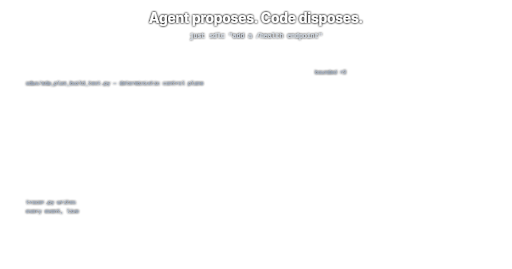
t = 0.00 s
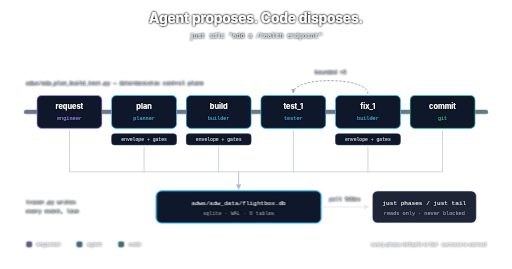
t = 2.80 s
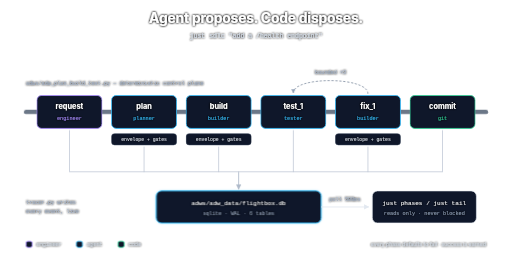
t = 3.10 s
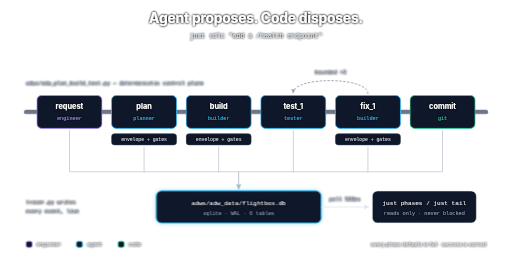
t = 3.40 s
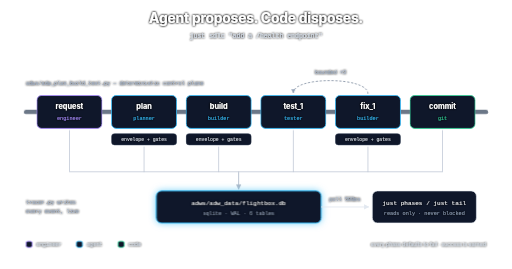
t = 3.70 s
t = 4.30 s: frame unchanged from t = 3.70 s, image omitted

The animated SVG that drew these frames (rendered in a browser with its animation timeline set to each time). Animation: 6 CSS @keyframes rules; one cycle of 5.20 s, repeats indefinitely.

<?xml version="1.0" encoding="UTF-8"?>
<svg xmlns="http://www.w3.org/2000/svg" viewBox="0 0 1180 620" width="1180" height="620" font-family="Inter, system-ui, sans-serif">
  <defs>
    <filter id="ts" x="-50%" y="-50%" width="200%" height="200%">
      <feMorphology in="SourceAlpha" operator="dilate" radius="0.6" result="thick"/>
      <feGaussianBlur in="thick" stdDeviation="2.2" result="blur"/>
      <feFlood flood-color="#000000" flood-opacity="0.95" result="flood"/>
      <feComposite in="flood" in2="blur" operator="in" result="shadow"/>
      <feMerge><feMergeNode in="shadow"/><feMergeNode in="shadow"/><feMergeNode in="SourceGraphic"/></feMerge>
    </filter>
    <marker id="aw" viewBox="0 0 10 10" refX="9" refY="5" markerWidth="6" markerHeight="6" orient="auto-start-reverse">
      <path d="M0,0 L10,5 L0,10 z" fill="#E2E8F0"/>
    </marker>
    <marker id="ag" viewBox="0 0 10 10" refX="9" refY="5" markerWidth="6" markerHeight="6" orient="auto-start-reverse">
      <path d="M0,0 L10,5 L0,10 z" fill="#94A3B8"/>
    </marker>
    <style><![CDATA[
      .title { font-weight: 700; font-size: 32px; fill: #FFFFFF; letter-spacing: -0.5px; }
      .sub   { font-size: 15px; fill: #CBD5E1; }
      .mono  { font-family: 'JetBrains Mono', ui-monospace, monospace; }
      .pname { font-weight: 700; font-size: 17px; fill: #FFFFFF; }
      .powner{ font-size: 12px; }
      .pill  { font-size: 11px; fill: #E2E8F0; }
      .dbl   { font-size: 14px; fill: #FFFFFF; }
      .cap   { font-size: 12px; fill: #94A3B8; }
      .lg    { font-size: 12px; fill: #CBD5E1; }

      .rail  { opacity: 0; stroke-dasharray: 1100; stroke-dashoffset: 1100; animation: draw 1.1s ease 0.15s forwards; }
      .bus   { opacity: 0; stroke-dasharray: 900; stroke-dashoffset: 900; animation: draw2 0.7s ease 2.0s forwards; }
      .loopback { opacity: 0; animation: f 0.5s ease 1.5s forwards; }
      .blk   { opacity: 0; transform: translateY(10px); animation: rise 0.45s cubic-bezier(.2,.8,.3,1) forwards; }
      .b1{animation-delay:.35s} .b2{animation-delay:.55s} .b3{animation-delay:.75s}
      .b4{animation-delay:.95s} .b5{animation-delay:1.15s} .b6{animation-delay:1.35s}
      .drop  { opacity: 0; stroke-dasharray: 140; stroke-dashoffset: 140; animation: draw2 0.5s ease forwards; }
      .d1{animation-delay:1.55s} .d2{animation-delay:1.65s} .d3{animation-delay:1.75s}
      .d4{animation-delay:1.85s} .d5{animation-delay:1.95s} .d6{animation-delay:2.05s}
      .db    { opacity: 0; transform: scale(.9); transform-box: fill-box; transform-origin: center; animation: pop 0.5s cubic-bezier(.2,.9,.3,1.4) 2.15s forwards; }
      .poll  { opacity: 0; animation: f 0.5s ease 2.45s forwards; }
      .pulse { animation: gl 2.4s ease-in-out 2.8s infinite; }
      .legend{ opacity: 0; animation: f 0.5s ease 2.6s forwards; }

      @keyframes f { to { opacity: 1; } }
      @keyframes rise { to { opacity: 1; transform: translateY(0); } }
      @keyframes draw { 0%{opacity:0} 100% { opacity: .8; stroke-dashoffset: 0; } }
      @keyframes draw2 { 0%{opacity:0} 100% { opacity: .75; stroke-dashoffset: 0; } }
      @keyframes pop { to { opacity: 1; transform: scale(1); } }
      @keyframes gl { 0%,100%{ filter: drop-shadow(0 0 2px rgba(56,189,248,.25)); } 50%{ filter: drop-shadow(0 0 9px rgba(56,189,248,.7)); } }
    
      @media (prefers-reduced-motion: reduce) {
        * { opacity: 1 !important; animation: none !important; transform: none !important; stroke-dashoffset: 0 !important; }
      }
    ]]></style>
  </defs>

  <text filter="url(#ts)" class="title" x="590" y="52" text-anchor="middle">Agent proposes. Code disposes.</text>
  <text filter="url(#ts)" class="sub mono" x="590" y="88" text-anchor="middle">just sdlc "add a /health endpoint"</text>

  <!-- the deterministic rail -->
  <line class="rail" x1="60" y1="258" x2="1120" y2="258" stroke="#475569" stroke-width="10" stroke-linecap="round"/>
  <text filter="url(#ts)" class="cap mono" x="60" y="196">adws/adw_plan_build_test.py &#8212; deterministic control plane</text>

  <!-- phase blocks -->
  <g class="blk b1">
    <rect x="85" y="220" width="150" height="76" rx="11" fill="#0F172A" stroke="#A78BFA" stroke-width="2"/>
    <text filter="url(#ts)" class="pname" x="160" y="252" text-anchor="middle">request</text>
    <text filter="url(#ts)" class="powner mono" x="160" y="276" text-anchor="middle" fill="#A78BFA">engineer</text>
  </g>
  <g class="blk b2">
    <rect x="257" y="220" width="150" height="76" rx="11" fill="#0F172A" stroke="#38BDF8" stroke-width="2"/>
    <text filter="url(#ts)" class="pname" x="332" y="252" text-anchor="middle">plan</text>
    <text filter="url(#ts)" class="powner mono" x="332" y="276" text-anchor="middle" fill="#38BDF8">planner</text>
    <rect x="257" y="308" width="150" height="26" rx="7" fill="#0F172A" stroke="#334155" stroke-width="1.2"/>
    <text filter="url(#ts)" class="pill mono" x="332" y="326" text-anchor="middle">envelope + gates</text>
  </g>
  <g class="blk b3">
    <rect x="429" y="220" width="150" height="76" rx="11" fill="#0F172A" stroke="#38BDF8" stroke-width="2"/>
    <text filter="url(#ts)" class="pname" x="504" y="252" text-anchor="middle">build</text>
    <text filter="url(#ts)" class="powner mono" x="504" y="276" text-anchor="middle" fill="#38BDF8">builder</text>
    <rect x="429" y="308" width="150" height="26" rx="7" fill="#0F172A" stroke="#334155" stroke-width="1.2"/>
    <text filter="url(#ts)" class="pill mono" x="504" y="326" text-anchor="middle">envelope + gates</text>
  </g>
  <g class="blk b4">
    <rect x="601" y="220" width="150" height="76" rx="11" fill="#0F172A" stroke="#38BDF8" stroke-width="2"/>
    <text filter="url(#ts)" class="pname" x="676" y="252" text-anchor="middle">test_1</text>
    <text filter="url(#ts)" class="powner mono" x="676" y="276" text-anchor="middle" fill="#38BDF8">tester</text>
  </g>
  <g class="blk b5">
    <rect x="773" y="220" width="150" height="76" rx="11" fill="#0F172A" stroke="#38BDF8" stroke-width="2"/>
    <text filter="url(#ts)" class="pname" x="848" y="252" text-anchor="middle">fix_1</text>
    <text filter="url(#ts)" class="powner mono" x="848" y="276" text-anchor="middle" fill="#38BDF8">builder</text>
    <rect x="773" y="308" width="150" height="26" rx="7" fill="#0F172A" stroke="#334155" stroke-width="1.2"/>
    <text filter="url(#ts)" class="pill mono" x="848" y="326" text-anchor="middle">envelope + gates</text>
  </g>
  <!-- bounded fix loop: fix_1 back to test_2 -->
  <path class="loopback" d="M848,216 C848,176 676,176 676,214" fill="none" stroke="#64748B"
        stroke-width="1.6" stroke-dasharray="5 4" marker-end="url(#ag)"/>
  <text filter="url(#ts)" class="cap mono" x="762" y="170" text-anchor="middle">bounded &#215;3</text>
  <g class="blk b6">
    <rect x="945" y="220" width="150" height="76" rx="11" fill="#0F172A" stroke="#34D399" stroke-width="2"/>
    <text filter="url(#ts)" class="pname" x="1020" y="252" text-anchor="middle">commit</text>
    <text filter="url(#ts)" class="powner mono" x="1020" y="276" text-anchor="middle" fill="#34D399">git</text>
  </g>

  <!-- event drops into the trace db -->
  <g fill="none" stroke="#94A3B8" stroke-width="1.4">
    <path class="drop d1" d="M160,300 L160,396"/>
    <path class="drop d2" d="M332,338 L332,396"/>
    <path class="drop d3" d="M504,338 L504,396"/>
    <path class="drop d4" d="M676,300 L676,396"/>
    <path class="drop d5" d="M848,338 L848,396"/>
    <path class="drop d6" d="M1020,300 L1020,396"/>
    <path class="bus" d="M160,396 L1020,396"/>
    <path class="drop d6" d="M550,396 L550,436" stroke-width="2" marker-end="url(#ag)"/>
  </g>
  <text filter="url(#ts)" class="cap mono" x="60" y="470">tracer.py writes</text>
  <text filter="url(#ts)" class="cap mono" x="60" y="490">every event, live</text>

  <!-- sqlite db -->
  <g class="db">
    <g class="pulse">
      <rect x="360" y="440" width="380" height="74" rx="12" fill="#0F172A" stroke="#38BDF8" stroke-width="2.2"/>
    </g>
    <text filter="url(#ts)" class="dbl mono" x="550" y="472" text-anchor="middle">adws/adw_data/flightbox.db</text>
    <text filter="url(#ts)" class="cap mono" x="550" y="496" text-anchor="middle">sqlite &#183; WAL &#183; 6 tables</text>
  </g>

  <!-- poll -->
  <g class="poll">
    <line x1="740" y1="477" x2="850" y2="477" stroke="#E2E8F0" stroke-width="2" marker-end="url(#aw)"/>
    <text filter="url(#ts)" class="cap mono" x="795" y="464" text-anchor="middle">poll 500ms</text>
    <rect x="858" y="440" width="240" height="74" rx="12" fill="#0F172A" stroke="#E2E8F0" stroke-width="1.6"/>
    <text filter="url(#ts)" class="dbl mono" x="978" y="472" text-anchor="middle">just phases / just tail</text>
    <text filter="url(#ts)" class="cap mono" x="978" y="496" text-anchor="middle">reads only &#183; never blocked</text>
  </g>

  <!-- legend -->
  <g class="legend">
    <rect x="60" y="556" width="14" height="14" rx="4" fill="#0F172A" stroke="#A78BFA" stroke-width="2"/>
    <text filter="url(#ts)" class="lg mono" x="84" y="568">engineer</text>
    <rect x="176" y="556" width="14" height="14" rx="4" fill="#0F172A" stroke="#38BDF8" stroke-width="2"/>
    <text filter="url(#ts)" class="lg mono" x="200" y="568">agent</text>
    <rect x="272" y="556" width="14" height="14" rx="4" fill="#0F172A" stroke="#34D399" stroke-width="2"/>
    <text filter="url(#ts)" class="lg mono" x="296" y="568">code</text>
    <text filter="url(#ts)" class="lg" x="1120" y="568" text-anchor="end">every phase defaults to fail &#183; success is earned</text>
  </g>
</svg>
